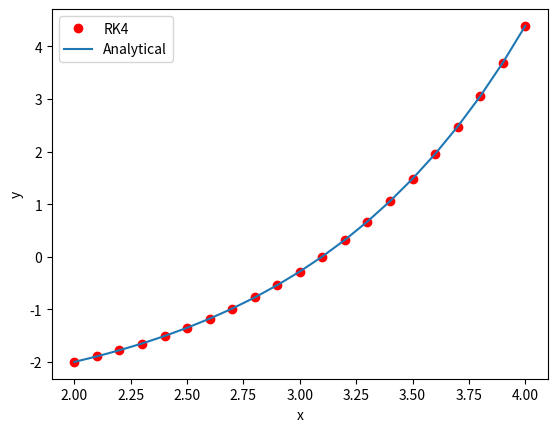

Here is the Python script that generated this plot:
'''
Method: First Order ODE using 4th order Runge-Kutta (Plot)
Section: Ordinary Differential Equations
Course: Programming Numerical Methods in Python
[redacted]
File Name: PNMP_7_04.py
Date: Aug. 6, 2017
''' 
import numpy as np
import matplotlib.pyplot as plt
dy = lambda x,y: y+3
f = lambda x: np.exp(x-2) - 3
x = 2
xn = 4
y = -2
h = 0.1
n = int((xn-x)/h)
xp = np.linspace(x,xn,n+1) # x array for plot
fp = f(xp)                  # f(x) array for plot 
yp = np.empty(n+1, float) # y array for plot
yp[0] = y
print ('x  \t\t y (RK4) \t y (analytical)')  
print ('%f \t %f \t %f'% (x,y,f(x)))   
# main loop 
for i in range(1,n+1):
    K1 = h*dy(x, y)
    K2 = h*dy(x + h/2, y + K1/2)
    K3 = h*dy(x + h/2, y + K2/2)
    K4 = h*dy(x +h, y + K3)
    y += (K1 + 2*K2 + 2*K3 + K4)/6
    yp[i] = y
    x += h
    print ('%f \t %f \t %f'% (x,y,f(x)))
# Plot
plt.plot(xp,yp,'ro', xp,fp)
plt.xlabel('x')
plt.ylabel('y')
plt.legend(['RK4', 'Analytical'])
plt.show()
